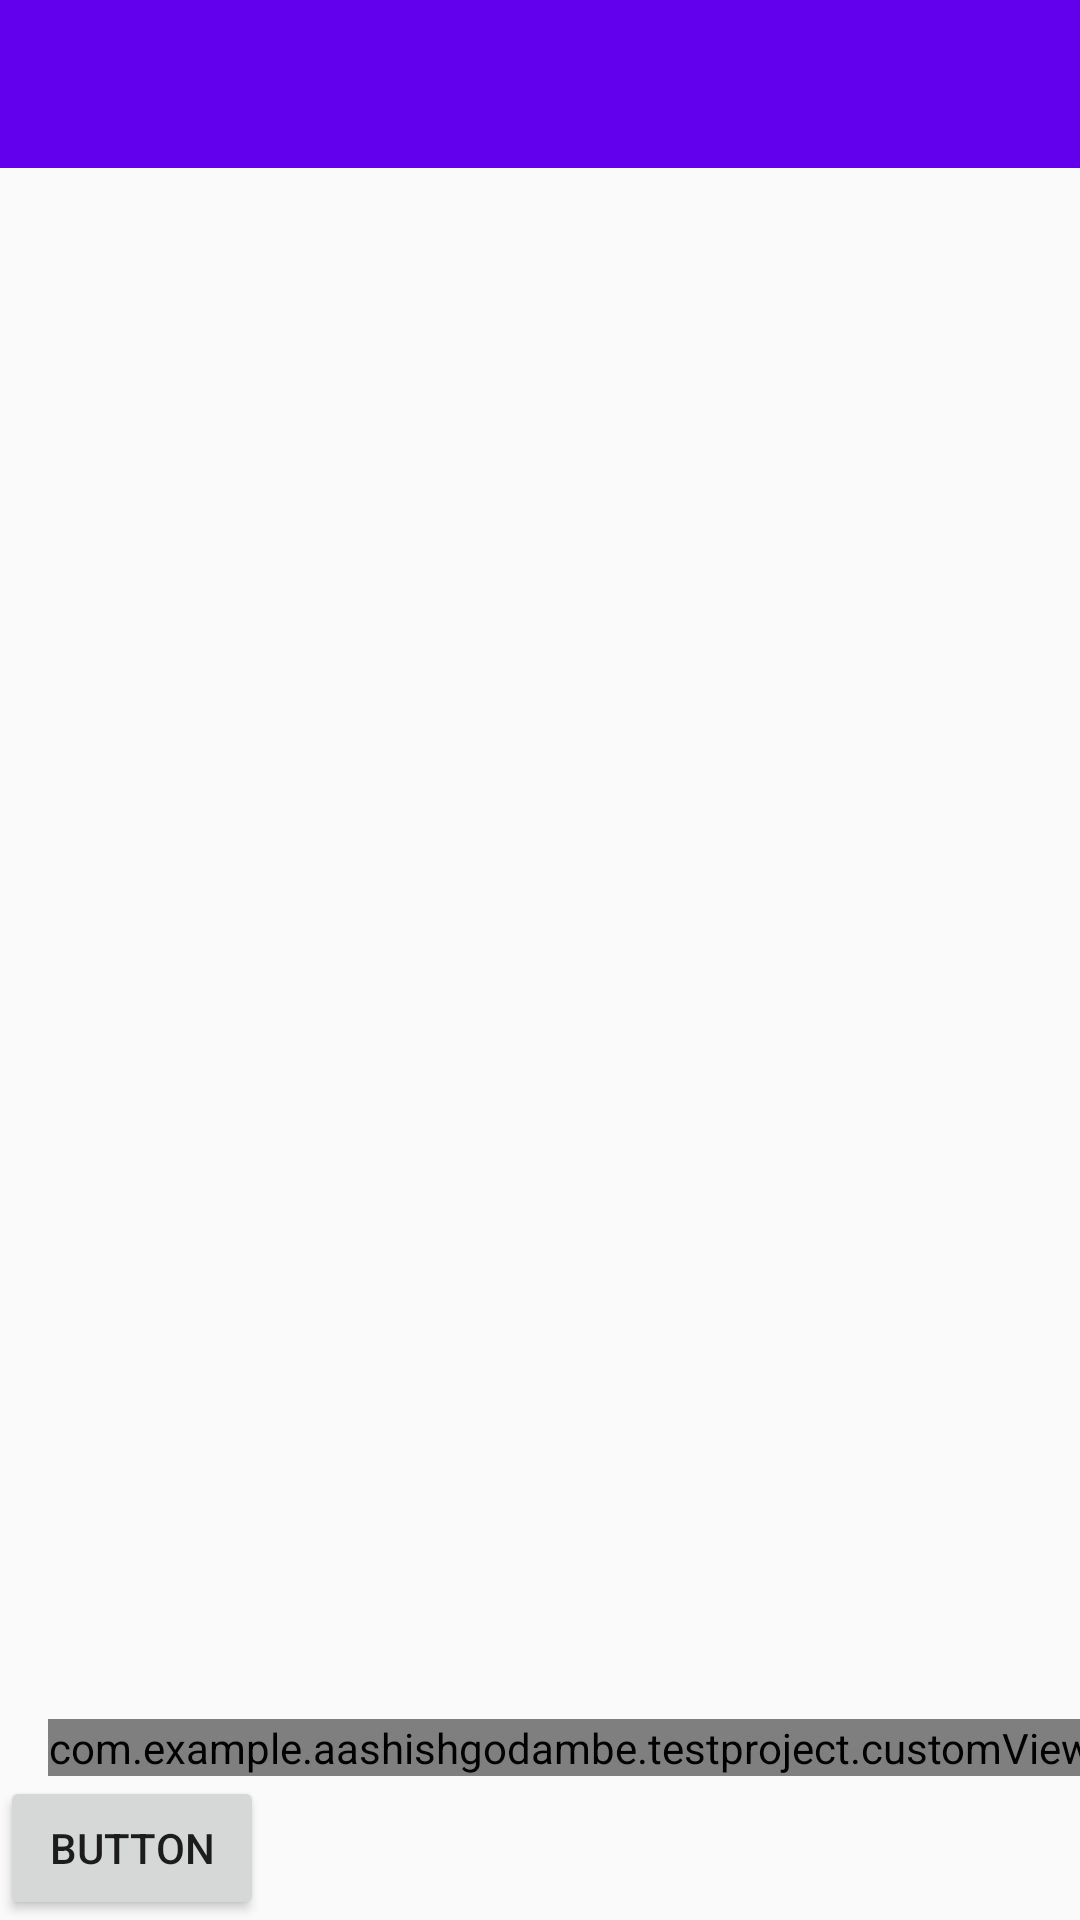

Layout XML and referenced resources for this Android screen:
<!-- AndroidManifest.xml: activity theme AppTheme.NoActionbar -->
<!-- res/layout/activity_main.xml -->
<?xml version="1.0" encoding="utf-8"?>
<android.support.v4.widget.DrawerLayout xmlns:android="http://schemas.android.com/apk/res/android"
    xmlns:app="http://schemas.android.com/apk/res-auto"
    xmlns:tools="http://schemas.android.com/tools"
    android:id="@+id/drawer_layout"
    android:layout_width="match_parent"
    android:layout_height="match_parent"
    android:fitsSystemWindows="true"
    tools:openDrawer="start">

<include layout="@layout/incl_main_activity">
</include>

    <android.support.design.widget.NavigationView
        android:id="@+id/nav_view"
        android:layout_width="wrap_content"
        android:layout_height="match_parent"
        android:layout_gravity="start"
        android:fitsSystemWindows="true"
        app:menu="@menu/drawer_view"
        app:headerLayout="@layout/nav_header"/>

</android.support.v4.widget.DrawerLayout>
<!-- res/layout/incl_main_activity.xml (included above) -->
<?xml version="1.0" encoding="utf-8"?>
<LinearLayout xmlns:android="http://schemas.android.com/apk/res/android"
    xmlns:app="http://schemas.android.com/apk/res-auto"
    xmlns:tools="http://schemas.android.com/tools"
    android:layout_width="match_parent"
    android:layout_height="match_parent"
    android:orientation="vertical"
    tools:context="com.example.aashishgodambe.testproject.views.MainActivity">

    <android.support.v7.widget.Toolbar
        android:id="@+id/toolbar"
        android:layout_width="match_parent"
        android:layout_height="?attr/actionBarSize"
        android:background="?attr/colorPrimary"
        android:theme="@style/ThemeOverlay.AppCompat.Dark.ActionBar"
        app:popupTheme="@style/ThemeOverlay.AppCompat.Light" />

    <android.support.v7.widget.RecyclerView
        android:id="@+id/recyclerView"
        android:layout_width="match_parent"
        android:layout_height="0dp"
        android:layout_weight="1"
        android:scrollbars="vertical">


    </android.support.v7.widget.RecyclerView>

    <HorizontalScrollView
        android:layout_width="match_parent"
        android:layout_height="wrap_content"
        android:clipToPadding="false"
        android:paddingStart="16sp"
        android:scrollbars="none">

        <LinearLayout
            android:layout_width="wrap_content"
            android:layout_height="wrap_content"
            android:layout_marginTop="12sp"
            android:orientation="horizontal">

            <com.example.aashishgodambe.testproject.customView.BenefitsView
                android:layout_width="wrap_content"
                android:layout_height="wrap_content"
                android:layout_marginEnd="12dp"
                app:image="@drawable/first_image"
                app:text="Apply and chat with our hosts" />

            <com.example.aashishgodambe.testproject.customView.BenefitsView
                android:layout_width="wrap_content"
                android:layout_height="wrap_content"
                android:layout_marginEnd="12dp"
                app:image="@drawable/second_image"
                app:text="Support before, during and after your trip" />

            <com.example.aashishgodambe.testproject.customView.BenefitsView
                android:layout_width="wrap_content"
                android:layout_height="wrap_content"
                app:image="@drawable/third_image"
                app:text="Exclusive Discounts in Products and Accommodation" />

        </LinearLayout>
    </HorizontalScrollView>

    <Button
        android:id="@+id/button"
        android:layout_width="wrap_content"
        android:layout_height="wrap_content"
        android:layout_alignParentLeft="true"
        android:layout_alignParentStart="true"
        android:layout_alignParentTop="true"
        android:text="Button" />
</LinearLayout>
<!-- res/layout/nav_header.xml (included above) -->
<?xml version="1.0" encoding="utf-8"?>
<LinearLayout xmlns:android="http://schemas.android.com/apk/res/android"
    android:layout_width="match_parent"
    android:layout_height="192dp"
    android:background="?attr/colorAccent"
    android:padding="16dp"
    android:theme="@style/ThemeOverlay.AppCompat.Dark"
    android:orientation="vertical"
    android:gravity="bottom">

    <TextView
        android:layout_width="match_parent"
        android:layout_height="wrap_content"
        android:text="My header title"
        android:textAppearance="@style/TextAppearance.AppCompat.Body1"/>

</LinearLayout>
<!-- resources referenced by this layout -->
<resources>
  <style name="AppTheme.NoActionbar">
          
          <item name="windowActionBar">false</item>
          <item name="windowNoTitle">true</item>
      </style>
</resources>
